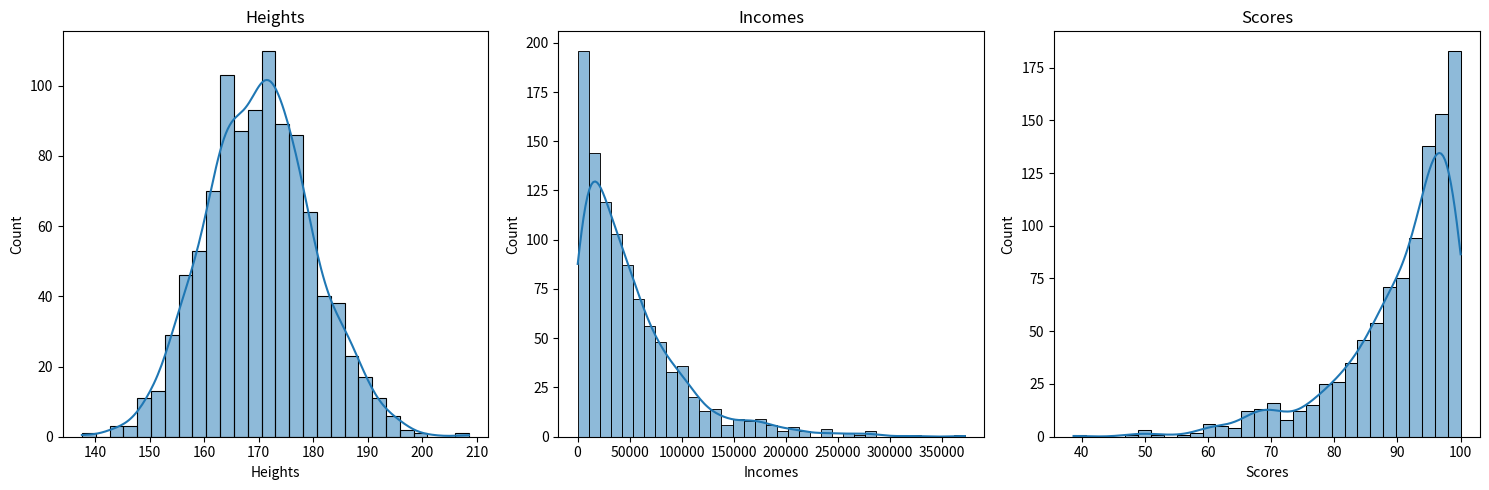

Generate this figure with matplotlib:
import numpy as np
import pandas as pd
import matplotlib.pyplot as plt
import seaborn as sns

# Reproducibility
np.random.seed(42)

# Generate datasets
heights = np.random.normal(loc=170, scale=10, size=1000)          # Normal
incomes = np.random.exponential(scale=50000, size=1000)          # Right-skewed
scores = 100 - np.random.exponential(scale=10, size=1000)        # Left-skewed
scores = np.clip(scores, 0, 100)

# Create DataFrame
df = pd.DataFrame({
    'Heights': heights,
    'Incomes': incomes,
    'Scores': scores
})

# Plot Histogram + KDE
plt.figure(figsize=(15,5))

for i, col in enumerate(df.columns, 1):
    plt.subplot(1, 3, i)
    sns.histplot(df[col], kde=True)
    plt.title(col)

plt.tight_layout()
plt.show()

# Mean vs Median and Skewness identification
print("\nMean, Median & Skewness Type:\n")

for col in df.columns:
    mean = df[col].mean()
    median = df[col].median()
    
    if mean > median:
        skew = "Right Skewed"
    elif mean < median:
        skew = "Left Skewed"
    else:
        skew = "Normal Distribution"
        
    print(f"{col}: Mean = {mean:.2f}, Median = {median:.2f} → {skew}")
